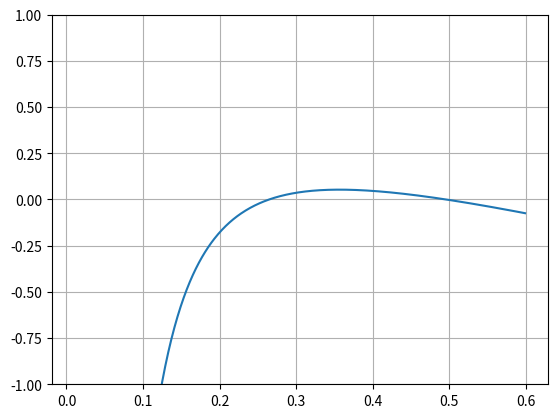

Python code for this plot:
# -*- coding: utf-8 -*-
"""
Created on Thu Aug 27 18:50:35 2020

[redacted]
"""
import numpy as np
from matplotlib import pyplot as plt

def rf_bisect(f,xlo,xhi,xtol,nmax):
#Computes the value of the root for function f bracketed in the domain [xlo, xhi]. 
# PARAMETERS:
#   f     --  (function) The one-dimensional function to evaluate a root of.
#   xlo   --  (float) The lower limit of the bracket.
#   xhi   --  (float) The upper limit of the bracket.
#   xtol  --  (float) The tolerance the calculated root should achieve.
#   nmax  --  (int) The maximum number of iterations allowed.

# RETURNS: (tuple(float, int)) A root of f that meets the tolerance tol the number 
# of iteratons required to converge.
    
#----> Implement your solution for rf_bisect here <-------
    iters = 1
    
    while (iters <= nmax) and (np.abs(xhi-xlo) >= xtol): #checks for exceeding max iterations and for tolerance
        root = (xlo+xhi)/2
        flo = f(xlo)
        fhi = f(xhi)
        fmid = f(root)
        #print(xlo,root,xhi)
        
        if flo*fmid < 0: #condition for the case in which the sign change takes place in the lower half
            xhi = root
            #print ('the sign change is below midpoint')
            
        if fhi*fmid < 0: #condition for the case in which the sign change takes place in the upper half
            xlo = root
            #print('the sign change is above midpoint')
            
        elif fmid == 0: #condition for the case in which the sign change does not occur, allows the code to
                        #not reach the maximum number of iterations.
            #print('zero has been found')
            break
            
        iters += 1
        #print(root,iters)
        
    return (root, iters)

def fb(x): 
    #Here I define the function given in the textbook by subtracting every term on the right side over and setting
    #it equal to 0. Now we can use bisection to find the root. I hardcoded every number supplied by the textbook
    #because the commented out alternative function with 6 inputs did not cooperate with my rf_bisection function.
    #return (((Q**2)/(2*g*b**2))*((1/h0**2)-(1/x**2))+h0-x-H)
    return (((1.2**2)/(2*9.81*1.8**2))*((1/(0.6**2))-(1/(x**2)))+0.6-x-0.075)

#print(fb(1.2,9.81,1.8,0.6,0.075,1))
#print(fb(1))
#The rest of the code here is just a straightforward display of the answers and plots requested.
xrange = np.arange(0.01,0.6,0.001)
plt.plot(xrange,fb(xrange))
plt.ylim(-1,1)
plt.grid(True)

print(rf_bisect(fb,0.15,0.3,0.0001,30), ' Is the first root found with 12 iterations')
print(rf_bisect(fb,0.4,0.65,0.0001,30), ' Is the second root found with 14 iterations')
print()
print('The solutions are 0.265 and 0.496')